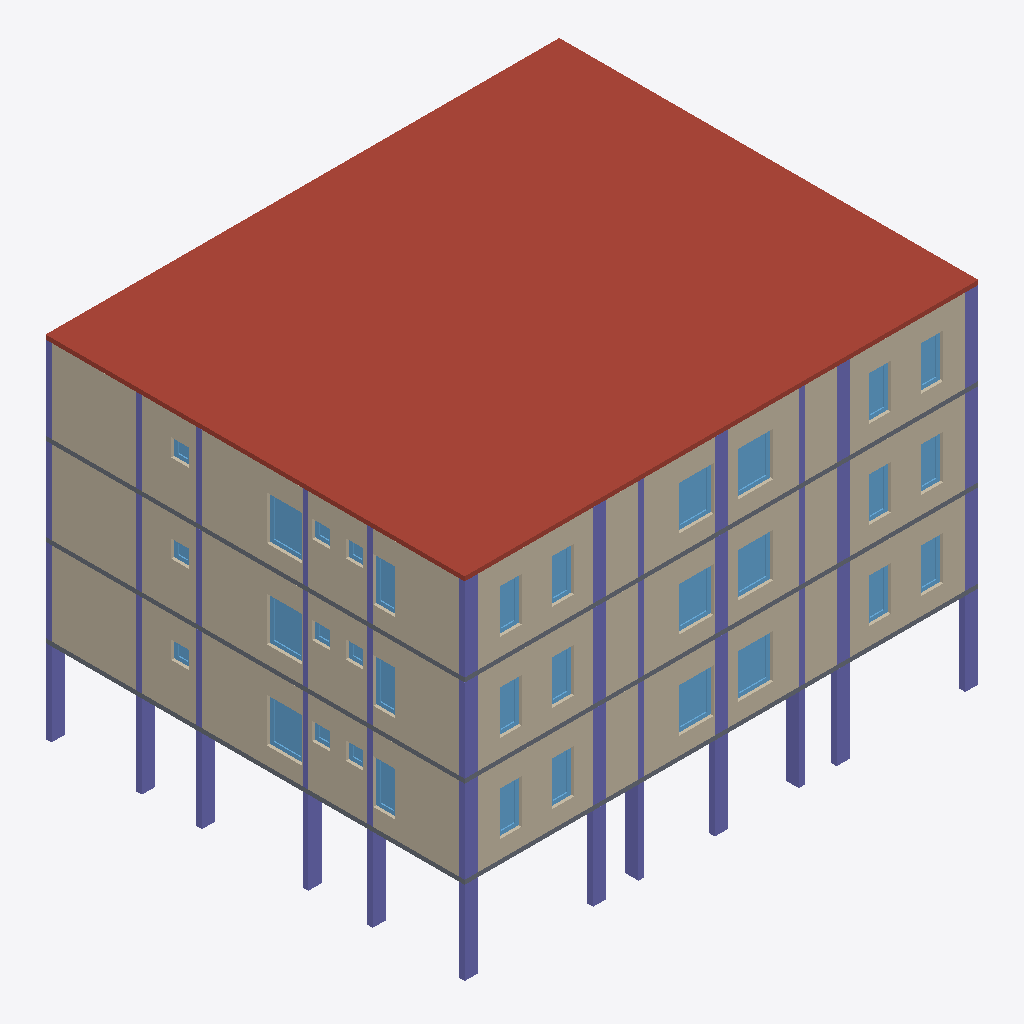
Isometric view of an IFC building model (IFC-SPF (STEP), schema IFC4, length unit millimetre), seen from the south-west, elements coloured by IFC class: 48 columns (violet), 33 walls (beige), 33 windows (light blue), 3 slabs (grey), 1 roof (red-brown).
Extent 17.6 m × 14.3 m × 12.2 m (x, y, z). Storeys (4): LEVEL GF at 0.45 m; LEVEL FF at 3.45 m; LEVEL SF at 6.45 m; LEVEL 3F at 9.45 m. Elements (507): 233 IfcWall, 128 IfcColumn, 79 IfcWindow, 62 IfcDoor, 5 IfcSlab.

HEADER;
FILE_DESCRIPTION(('ViewDefinition[DesignTransferView]'),'2;1');
FILE_NAME('co_living.ifc','2023-08-18T18:34:05+05:30',(''),(''),'IfcOpenShell v0.7.0-fc50bdd3a','IfcOpenShell v0.7.0-fc50bdd3a','');
FILE_SCHEMA(('IFC4'));
ENDSEC;
DATA;
#1=IFCPROJECT('1K1B$ZAI17I9ybpeDUtQ5m',$,'Co Living',$,$,$,$,(#10,#14),#5);
#27=IFCSITE('1mRMhgr1D4VvTRwz_tGeJ5',#26,'My Site',$,$,#38,$,$,$,$,$,$,$,$);
#31=IFCBUILDING('1M0glGwtz8YwrrV_CyrMFu',#30,'My Building',$,$,#43,$,$,$,$,$,$);
#45=IFCBUILDINGSTOREY('1GpFO6Onv9MRsw8YmVom6r',#44,'LEVEL GF',$,$,#12708,$,$,$,$);
#54=IFCBUILDINGSTOREY('2EYYTRPprEbgEry9D4oTdU',#53,'LEVEL FF',$,$,#12713,$,$,$,$);
#61=IFCBUILDINGSTOREY('0fSPPmJTX4lx6oP7JHu3rJ',#60,'LEVEL SF',$,$,#12718,$,$,$,$);
#68=IFCBUILDINGSTOREY('1FO3Yvs8HAdu9bQmyh_USj',#67,'LEVEL 3F',$,$,#12723,$,$,$,$);
#1917=IFCSLAB('0mo1ETeRXDtg5QvsFDu8s2',#1916,$,$,$,#12703,#1935,$,.ROOF.);
#8970=IFCWALL('1K$8u1VXf1I9lsaayLv5qi',#8969,$,$,$,#8993,#8988,$,.SOLIDWALL.);
#312=IFCWALL('2sTuhcPHrDuOwx4ZRKy7Ty',#311,$,$,$,#335,#330,$,.SOLIDWALL.);
#437=IFCWALL('2J7zKxHUnDuwWtnKTxFIIF',#436,$,$,$,#460,#455,$,.SOLIDWALL.);
#4464=IFCWALL('2CIxrkjxX6ZfI_vKGwP_E6',#4463,$,$,$,#4487,#4482,$,.SOLIDWALL.);
#4589=IFCWALL('10HQbY9PL7zwqisxcSdSZd',#4588,$,$,$,#4612,#4607,$,.SOLIDWALL.);
#9095=IFCWALL('1$WoyFbV97UvES9auO_Q7d',#9094,$,$,$,#9118,#9113,$,.SOLIDWALL.);
#4664=IFCWALL('3rVAh4FTv2tPUZB5Vh8BrZ',#4663,$,$,$,#4687,#4682,$,.SOLIDWALL.);
#512=IFCWALL('2gJUaWoZr6yPs3g0C6hsoR',#511,$,$,$,#535,#530,$,.SOLIDWALL.);
#9170=IFCWALL('09badvLDH67BOW7nOsWAN7',#9169,$,$,$,#9193,#9188,$,.SOLIDWALL.);
#9220=IFCWALL('07mkMMxIL8Hg3vNER9ej5D',#9219,$,$,$,#9243,#9238,$,.SOLIDWALL.);
#562=IFCWALL('0dndiGVXfB4hwJ2z9rLNEM',#561,$,$,$,#585,#580,$,.SOLIDWALL.);
#4714=IFCWALL('1zIGpIlUz2BPP7HgE$Q8AT',#4713,$,$,$,#4737,#4732,$,.SOLIDWALL.);
#4614=IFCWALL('1gzeWAHm52g9Y07$wIvmCQ',#4613,$,$,$,#4637,#4632,$,.SOLIDWALL.);
#462=IFCWALL('3sQIBXgCT9YhjBtoU8Ffp7',#461,$,$,$,#485,#480,$,.SOLIDWALL.);
#9120=IFCWALL('3sUPy2ZUDD88JAPBgwc9ZM',#9119,$,$,$,#9143,#9138,$,.SOLIDWALL.);
#362=IFCWALL('2_Mm6k9q1FW8Glvt7XgExy',#361,$,$,$,#385,#380,$,.SOLIDWALL.);
#4514=IFCWALL('1aGWGX90X9be2e0K7ysHJh',#4513,$,$,$,#4537,#4532,$,.SOLIDWALL.);
#9020=IFCWALL('1zGLMcVefEVejqbYTF_k1T',#9019,$,$,$,#9043,#9038,$,.SOLIDWALL.);
#387=IFCWALL('29UgMqtij1vgfqvr8AFzRB',#386,$,$,$,#410,#405,$,.SOLIDWALL.);
#4539=IFCWALL('2natwj1C1D_ft5iNHgsoj9',#4538,$,$,$,#4562,#4557,$,.SOLIDWALL.);
#9045=IFCWALL('2Jn7SNcbj4EPFofvAqiUSZ',#9044,$,$,$,#9068,#9063,$,.SOLIDWALL.);
#9145=IFCWALL('1KjGQaZwX4aRRAdz$vJ1HJ',#9144,$,$,$,#9168,#9163,$,.SOLIDWALL.);
#487=IFCWALL('35OjR_EgrBlRSIufC4ayUq',#486,$,$,$,#510,#505,$,.SOLIDWALL.);
#4639=IFCWALL('1hPl_DuPX0V9ptlom8cboy',#4638,$,$,$,#4662,#4657,$,.SOLIDWALL.);
#4689=IFCWALL('2AC4nCt1nEP9WtxLHPIMkD',#4688,$,$,$,#4712,#4707,$,.SOLIDWALL.);
#9195=IFCWALL('036JBpXWv9QOwZmHNFHPKp',#9194,$,$,$,#9218,#9213,$,.SOLIDWALL.);
#537=IFCWALL('0kHifzv$jFo8AK4CPgB_Gx',#536,$,$,$,#560,#555,$,.SOLIDWALL.);
#7316=IFCSLAB('0xcHDZEBn72x0NzUm6molU',#7315,$,$,$,#7335,#7330,$,.FLOOR.);
#12284=IFCSLAB('0G4oVyNYL5AR9gFei_RhKG',#12283,$,$,$,#12303,#12298,$,.FLOOR.);
#4216=IFCSLAB('3ZHgMeU9TFD8Le6nxJwn3j',#4215,$,$,$,#4237,#4232,$,.FLOOR.);
#412=IFCWALL('13hqe4IxX3hQj$1NaVeUQK',#411,$,$,$,#435,#430,$,.SOLIDWALL.);
#4489=IFCWALL('3Xh37vGdDBrf38ghPkoueF',#4488,$,$,$,#4512,#4507,$,.SOLIDWALL.);
#9070=IFCWALL('3BL_6FbO9ECRnBEycw4J7I',#9069,$,$,$,#9093,#9088,$,.SOLIDWALL.);
#337=IFCWALL('3n8qLu8RLCAPVXmE19XbGo',#336,$,$,$,#360,#355,$,.SOLIDWALL.);
#4564=IFCWALL('34H3APG$P56uOQY2OwfSbY',#4563,$,$,$,#4587,#4582,$,.SOLIDWALL.);
#8995=IFCWALL('1QpsdRZYv4Kvtfiza1GToa',#8994,$,$,$,#9018,#9013,$,.SOLIDWALL.);
#8151=IFCCOLUMN('0arRq4zATFGR7gRzAUIJnZ',#8150,$,$,$,#8171,#8166,$,.COLUMN.);
#6701=IFCCOLUMN('1JnX7HPk965AlkCDvxpEM_',#6700,$,$,$,#6721,#6716,$,.COLUMN.);
#7447=IFCCOLUMN('1I$C_KKzPAhfD$00teluTk',#7446,$,$,$,#7467,#7462,$,.COLUMN.);
#11170=IFCCOLUMN('2f3E9pbAv9xQtjd0QCuKV7',#11169,$,$,$,#11190,#11185,$,.COLUMN.);
#8613=IFCCOLUMN('0p8omuE89CMvuSmKrN$$4v',#8612,$,$,$,#8633,#8628,$,.COLUMN.);
#8591=IFCCOLUMN('0UrC$v7qTAXuw$ME5Q_m6s',#8590,$,$,$,#8611,#8606,$,.COLUMN.);
#8569=IFCCOLUMN('1OVgeRlirD3QLA2YG$x0TH',#8568,$,$,$,#8589,#8584,$,.COLUMN.);
#8635=IFCCOLUMN('306o6nMX901OJa9JvDQCh2',#8634,$,$,$,#8655,#8650,$,.COLUMN.);
#8723=IFCCOLUMN('1YiR5pJHvEyf7UC0_Ctbbc',#8722,$,$,$,#8743,#8738,$,.COLUMN.);
#8063=IFCCOLUMN('0hW0AhQ5rDYOXXxHm$ZixU',#8062,$,$,$,#8083,#8078,$,.COLUMN.);
#8085=IFCCOLUMN('1VrM6YRJD3R945TMVmlfgm',#8084,$,$,$,#8105,#8100,$,.COLUMN.);
#8129=IFCCOLUMN('1vVYAWctD3YuQCkO9tm$nA',#8128,$,$,$,#8149,#8144,$,.COLUMN.);
#8679=IFCCOLUMN('2HhWKmPrDDuPbSaQaAgEy2',#8678,$,$,$,#8699,#8694,$,.COLUMN.);
#8041=IFCCOLUMN('1tVI_oTuH7hfAam5HZS6n5',#8040,$,$,$,#8061,#8056,$,.COLUMN.);
#8107=IFCCOLUMN('15KMPvVNb5Gxzg5Te04t9k',#8106,$,$,$,#8127,#8122,$,.COLUMN.);
#4172=IFCWINDOW('0ETL611$90xRkWUy7Kj2GP',#4171,'W1200x1500',$,$,#12433,#4180,$,1500.0,1200.0,.WINDOW.,$,$);
#6544=IFCWINDOW('2vu9e3fO13$xygAizgHngd',#6543,'W1200x1500',$,$,#12563,#6552,$,1500.0,1200.0,.WINDOW.,$,$);
#12244=IFCWINDOW('0xPGv2q6z7IetxspHJKbnc',#12243,'W1200x1500',$,$,#12693,#12252,$,1500.0,1200.0,.WINDOW.,$,$);
#4152=IFCWINDOW('31zbmzAuT3OBwoJqLEWp5b',#4151,'W1200x1500',$,$,#12428,#4160,$,1500.0,1200.0,.WINDOW.,$,$);
#4192=IFCWINDOW('0hOVhBt9n6VeBHc6qjB9R$',#4191,'W1200x1500',$,$,#12438,#4200,$,1500.0,1200.0,.WINDOW.,$,$);
#6524=IFCWINDOW('3r$gPx9vv3jeAr6s$X6pTs',#6523,'W1200x1500',$,$,#12558,#6532,$,1500.0,1200.0,.WINDOW.,$,$);
#6564=IFCWINDOW('1FTE3$5hD8COCYqzfXdWeG',#6563,'W1200x1500',$,$,#12568,#6572,$,1500.0,1200.0,.WINDOW.,$,$);
#12264=IFCWINDOW('3mUA07PZ95qBXkXsCgROmS',#12263,'W1200x1500',$,$,#12698,#12272,$,1500.0,1200.0,.WINDOW.,$,$);
#12224=IFCWINDOW('1LkFShYPP4eAq1spFMOs1g',#12223,'W1200x1500',$,$,#12688,#12232,$,1500.0,1200.0,.WINDOW.,$,$);
#7119=IFCCOLUMN('1gcY1O$mL9TvO8Y8PcEfg8',#7118,$,$,$,#7139,#7134,$,.COLUMN.);
#7185=IFCCOLUMN('1tYB2u_WT1GBU7Z4HGoFcW',#7184,$,$,$,#7205,#7200,$,.COLUMN.);
#7865=IFCCOLUMN('11pUeEGnDATgIb16dnU7QT',#7864,$,$,$,#7885,#7880,$,.COLUMN.);
#7887=IFCCOLUMN('1UElRPuEvBp9Haf0kzAIVw',#7886,$,$,$,#7907,#7902,$,.COLUMN.);
#7909=IFCCOLUMN('2GX0pmwu9BCwX2I7rPpqTR',#7908,$,$,$,#7929,#7924,$,.COLUMN.);
#11588=IFCCOLUMN('1gM0s7bMn3uQhQ8H7Ia83e',#11587,$,$,$,#11608,#11603,$,.COLUMN.);
#11610=IFCCOLUMN('0EZvEfycj4VwGmjd0WGEZF',#11609,$,$,$,#11630,#11625,$,.COLUMN.);
#11632=IFCCOLUMN('3xWuHdNN50qPlKsoJypFpa',#11631,$,$,$,#11652,#11647,$,.COLUMN.);
#11654=IFCCOLUMN('3EvwFLBJrABupbV1HLCnn3',#11653,$,$,$,#11674,#11669,$,.COLUMN.);
#7141=IFCCOLUMN('1TudVzqSrCmu$$6QEQO3In',#7140,$,$,$,#7161,#7156,$,.COLUMN.);
#7163=IFCCOLUMN('00mYbXQ1z8QfxNN44FV1Pm',#7162,$,$,$,#7183,#7178,$,.COLUMN.);
#7931=IFCCOLUMN('1uAm2OKofC9ufh$4hBIUKh',#7930,$,$,$,#7951,#7946,$,.COLUMN.);
#4052=IFCWINDOW('2FUy1q_V1E9Odirg5juHtI',#4051,'W750x1500',$,$,#12403,#4060,$,1500.0,750.0,.WINDOW.,$,$);
#6424=IFCWINDOW('0wP8ClKlf2uPGnQKD2nAlo',#6423,'W750x1500',$,$,#12533,#6432,$,1500.0,750.0,.WINDOW.,$,$);
#12124=IFCWINDOW('3y71IQuIX1fAmcb6xF820a',#12123,'W750x1500',$,$,#12663,#12132,$,1500.0,750.0,.WINDOW.,$,$);
#4032=IFCWINDOW('2dctnbTyH9M8AKBw9$kJ8s',#4031,'W750x1500',$,$,#12398,#4040,$,1500.0,750.0,.WINDOW.,$,$);
#4072=IFCWINDOW('2DQIIFZurApACq6mhHEEBP',#4071,'W750x1500',$,$,#12408,#4080,$,1500.0,750.0,.WINDOW.,$,$);
#4092=IFCWINDOW('0v76$1Hkz5ouv_G710fqVE',#4091,'W750x1500',$,$,#12413,#4100,$,1500.0,750.0,.WINDOW.,$,$);
#6404=IFCWINDOW('38dp6btQ9EePXN9DmmK_yF',#6403,'W750x1500',$,$,#12528,#6412,$,1500.0,750.0,.WINDOW.,$,$);
#6444=IFCWINDOW('03g7UQn$5AoBoteUj5dM7O',#6443,'W750x1500',$,$,#12538,#6452,$,1500.0,750.0,.WINDOW.,$,$);
#6464=IFCWINDOW('2XdllefzPFKhfCAbpok2o4',#6463,'W750x1500',$,$,#12543,#6472,$,1500.0,750.0,.WINDOW.,$,$);
#12104=IFCWINDOW('0VBa2yzeD0Vfvg$RxEvjs8',#12103,'W750x1500',$,$,#12658,#12112,$,1500.0,750.0,.WINDOW.,$,$);
#12144=IFCWINDOW('3Lkpoj3qv4Oxx9tz31D$9R',#12143,'W750x1500',$,$,#12668,#12152,$,1500.0,750.0,.WINDOW.,$,$);
#12164=IFCWINDOW('1qOuxWov59fQWaj5DEyhhy',#12163,'W750x1500',$,$,#12673,#12172,$,1500.0,750.0,.WINDOW.,$,$);
#4112=IFCWINDOW('3BcZXxyFD38ukGAbXaWWX8',#4111,'W750x1500',$,$,#12418,#4120,$,1500.0,750.0,.WINDOW.,$,$);
#6484=IFCWINDOW('2v6fQDa9b3FB7Qu8rFRa9z',#6483,'W750x1500',$,$,#12548,#6492,$,1500.0,750.0,.WINDOW.,$,$);
#12184=IFCWINDOW('2C3wa8ssPB8ux4is$gUR$x',#12183,'W750x1500',$,$,#12678,#12192,$,1500.0,750.0,.WINDOW.,$,$);
#6589=IFCCOLUMN('2TgbkevOPAgRPOy2iBLIoK',#6588,$,$,$,#6611,#6606,$,.COLUMN.);
#6613=IFCCOLUMN('3_SVoEqhP2hfa7bOFEutyD',#6612,$,$,$,#6633,#6628,$,.COLUMN.);
#6635=IFCCOLUMN('3FEjz03dnCHO7hdQe9bX$P',#6634,$,$,$,#6655,#6650,$,.COLUMN.);
#7229=IFCCOLUMN('1d5M5CeV9EWPaX6H_D_OFr',#7228,$,$,$,#7249,#7244,$,.COLUMN.);
#7273=IFCCOLUMN('0e8YXJGdzBNx3$tsj7oKjb',#7272,$,$,$,#7293,#7288,$,.COLUMN.);
#7381=IFCCOLUMN('24akt3ifz5eeOUUKCe4Qmz',#7380,$,$,$,#7401,#7396,$,.COLUMN.);
#7425=IFCCOLUMN('3JOYK9Uab6kfEy7x6xa$4l',#7424,$,$,$,#7445,#7440,$,.COLUMN.);
#8019=IFCCOLUMN('18BUTHv6v0lwckq0ktwngT',#8018,$,$,$,#8039,#8034,$,.COLUMN.);
#11060=IFCCOLUMN('0JVs8i$z58jvPIzCEPEeBE',#11059,$,$,$,#11080,#11075,$,.COLUMN.);
#11082=IFCCOLUMN('2672dQ2yj8$fxTB_UT650e',#11081,$,$,$,#11102,#11097,$,.COLUMN.);
#11104=IFCCOLUMN('3dFuqaZwr3h8fgxgeGwan_',#11103,$,$,$,#11124,#11119,$,.COLUMN.);
#11148=IFCCOLUMN('22sU33aYj4OAXiR6HeZ4N8',#11147,$,$,$,#11168,#11163,$,.COLUMN.);
#11742=IFCCOLUMN('2aVwRmhMX4yAVb1mRJLA4T',#11741,$,$,$,#11762,#11757,$,.COLUMN.);
#6679=IFCCOLUMN('3kwOV5ceH3aPdMd$Ye6VMc',#6678,$,$,$,#6699,#6694,$,.COLUMN.);
#7337=IFCCOLUMN('2yQQCCd8D6pQROuYPlze_2',#7336,$,$,$,#7357,#7352,$,.COLUMN.);
#7359=IFCCOLUMN('0uYbQ0prbEsvLHQ9tBk9Gy',#7358,$,$,$,#7379,#7374,$,.COLUMN.);
#7975=IFCCOLUMN('2d1YO1u2bAHRu0TeihemyV',#7974,$,$,$,#7995,#7990,$,.COLUMN.);
#11698=IFCCOLUMN('3EYOl67eDDzA3Scxk0UWUs',#11697,$,$,$,#11718,#11713,$,.COLUMN.);
#6657=IFCCOLUMN('0RiiaAB3n1zwQ89GJxT$Yq',#6656,$,$,$,#6677,#6672,$,.COLUMN.);
#7403=IFCCOLUMN('3AqU2eTR164OC4HC_DbC8Y',#7402,$,$,$,#7423,#7418,$,.COLUMN.);
#11126=IFCCOLUMN('1KHkhk$n59Hh$Wpvo9ZAQx',#11125,$,$,$,#11146,#11141,$,.COLUMN.);
#6084=IFCWINDOW('2QWSiEti9CwvxDPu4ph1aa',#6083,'V600x600',$,$,#12448,#6092,$,600.0,600.0,.WINDOW.,$,$);
#11784=IFCWINDOW('26zl2QJPX8Jxr8_9ExnP_t',#11783,'V600x600',$,$,#12578,#11792,$,600.0,600.0,.WINDOW.,$,$);
#3454=IFCWINDOW('2_eHf2M8T27uMim7ysDFgJ',#3453,'V600x600',$,$,#12308,#3464,$,600.0,600.0,.WINDOW.,$,$);
#3476=IFCWINDOW('162oJ0i3P7wBRhpnpCAR2Z',#3475,'V600x600',$,$,#12313,#3484,$,600.0,600.0,.WINDOW.,$,$);
#6064=IFCWINDOW('3AHZqw08r8R9m_bXYNnuT2',#6063,'V600x600',$,$,#12443,#6072,$,600.0,600.0,.WINDOW.,$,$);
#11764=IFCWINDOW('0yVYwwpM9ANvxapjW$P30i',#11763,'V600x600',$,$,#12573,#11772,$,600.0,600.0,.WINDOW.,$,$);
#3496=IFCWINDOW('0fDcQvNrr8txILeUngg92C',#3495,'V600x600',$,$,#12318,#3504,$,600.0,600.0,.WINDOW.,$,$);
#6104=IFCWINDOW('0zDk1pD6LFLRB95AkhAWkh',#6103,'V600x600',$,$,#12453,#6112,$,600.0,600.0,.WINDOW.,$,$);
#11804=IFCWINDOW('10Xu1hRYT3dQjCmhYSso$a',#11803,'V600x600',$,$,#12583,#11812,$,600.0,600.0,.WINDOW.,$,$);
ENDSEC;